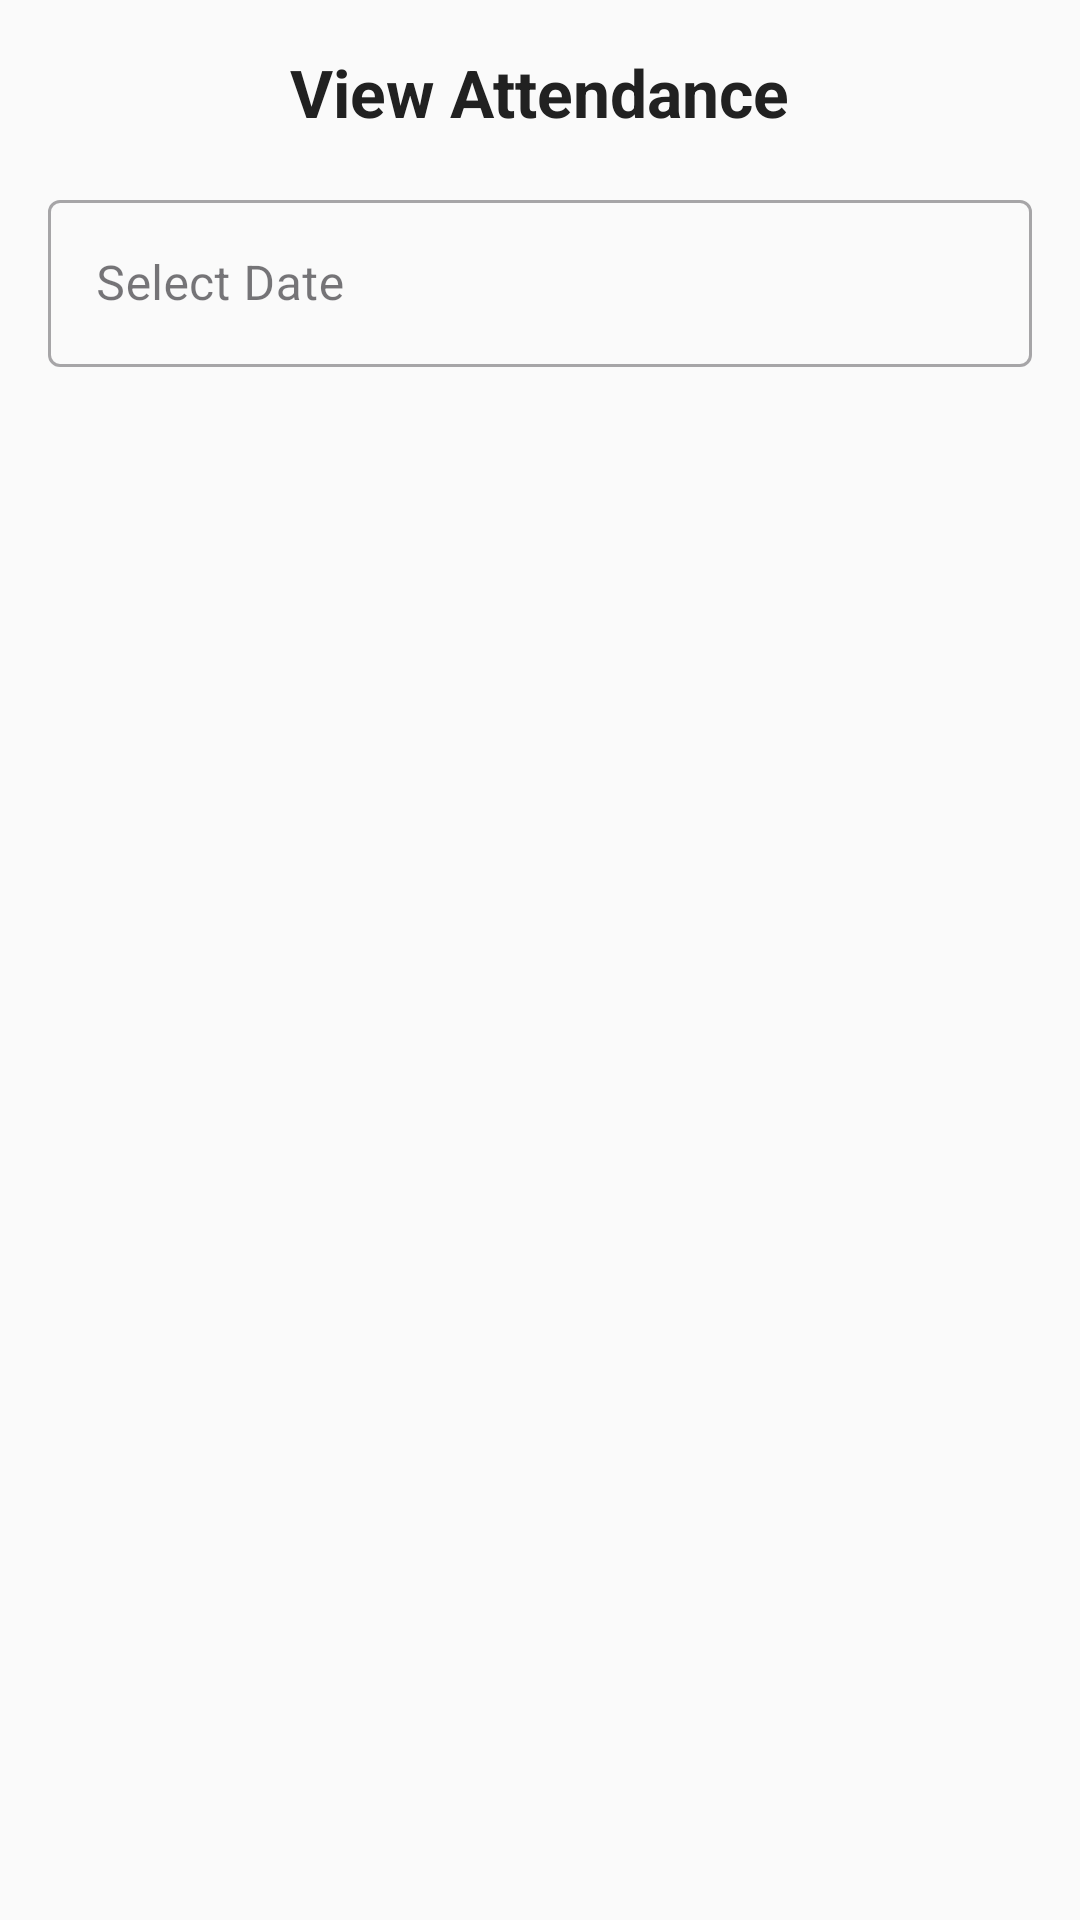

Layout XML and referenced resources for this Android screen:
<!-- AndroidManifest.xml: application theme Theme.Attendence_Tracker -->
<!-- res/layout/activity_view_attendance.xml -->
<?xml version="1.0" encoding="utf-8"?>
<androidx.constraintlayout.widget.ConstraintLayout
    xmlns:android="http://schemas.android.com/apk/res/android"
    xmlns:app="http://schemas.android.com/apk/res-auto"
    xmlns:tools="http://schemas.android.com/tools"
    android:layout_width="match_parent"
    android:layout_height="match_parent"
    tools:context=".ViewAttendanceActivity"
    android:padding="16dp"
    android:background="#FAFAFA">

    
    <TextView
        android:id="@+id/textViewTitle"
        android:layout_width="wrap_content"
        android:layout_height="wrap_content"
        android:text="View Attendance"
        android:textSize="22sp"
        android:textStyle="bold"
        android:textColor="#212121"
        app:layout_constraintTop_toTopOf="parent"
        app:layout_constraintStart_toStartOf="parent"
        app:layout_constraintEnd_toEndOf="parent"/>

    
    <com.google.android.material.textfield.TextInputLayout
        android:id="@+id/datePickerLayout"
        style="@style/Widget.MaterialComponents.TextInputLayout.OutlinedBox"
        android:layout_width="0dp"
        android:layout_height="wrap_content"
        android:hint="Select Date"
        app:boxBackgroundMode="outline"
        app:layout_constraintTop_toBottomOf="@id/textViewTitle"
        app:layout_constraintStart_toStartOf="parent"
        app:layout_constraintEnd_toEndOf="parent"
        android:layout_marginTop="16dp">

        <com.google.android.material.textfield.TextInputEditText
            android:id="@+id/editTextDate"
            android:layout_width="match_parent"
            android:layout_height="wrap_content"
            android:focusable="false"
            android:inputType="none" />
    </com.google.android.material.textfield.TextInputLayout>

    


    
    <androidx.recyclerview.widget.RecyclerView
        android:id="@+id/attendanceRecyclerView"
        android:layout_width="0dp"
        android:layout_height="0dp"
        android:paddingTop="8dp"
        app:layout_constraintBottom_toBottomOf="parent"
        app:layout_constraintStart_toStartOf="parent"
        app:layout_constraintEnd_toEndOf="parent" />

</androidx.constraintlayout.widget.ConstraintLayout>
<!-- resources referenced by this layout -->
<resources>
  <style name="Theme.Attendence_Tracker" parent="Base.Theme.Attendence_Tracker" />
  <style name="Base.Theme.Attendence_Tracker" parent="Theme.Material3.DayNight.NoActionBar">
          
          
      </style>
</resources>
